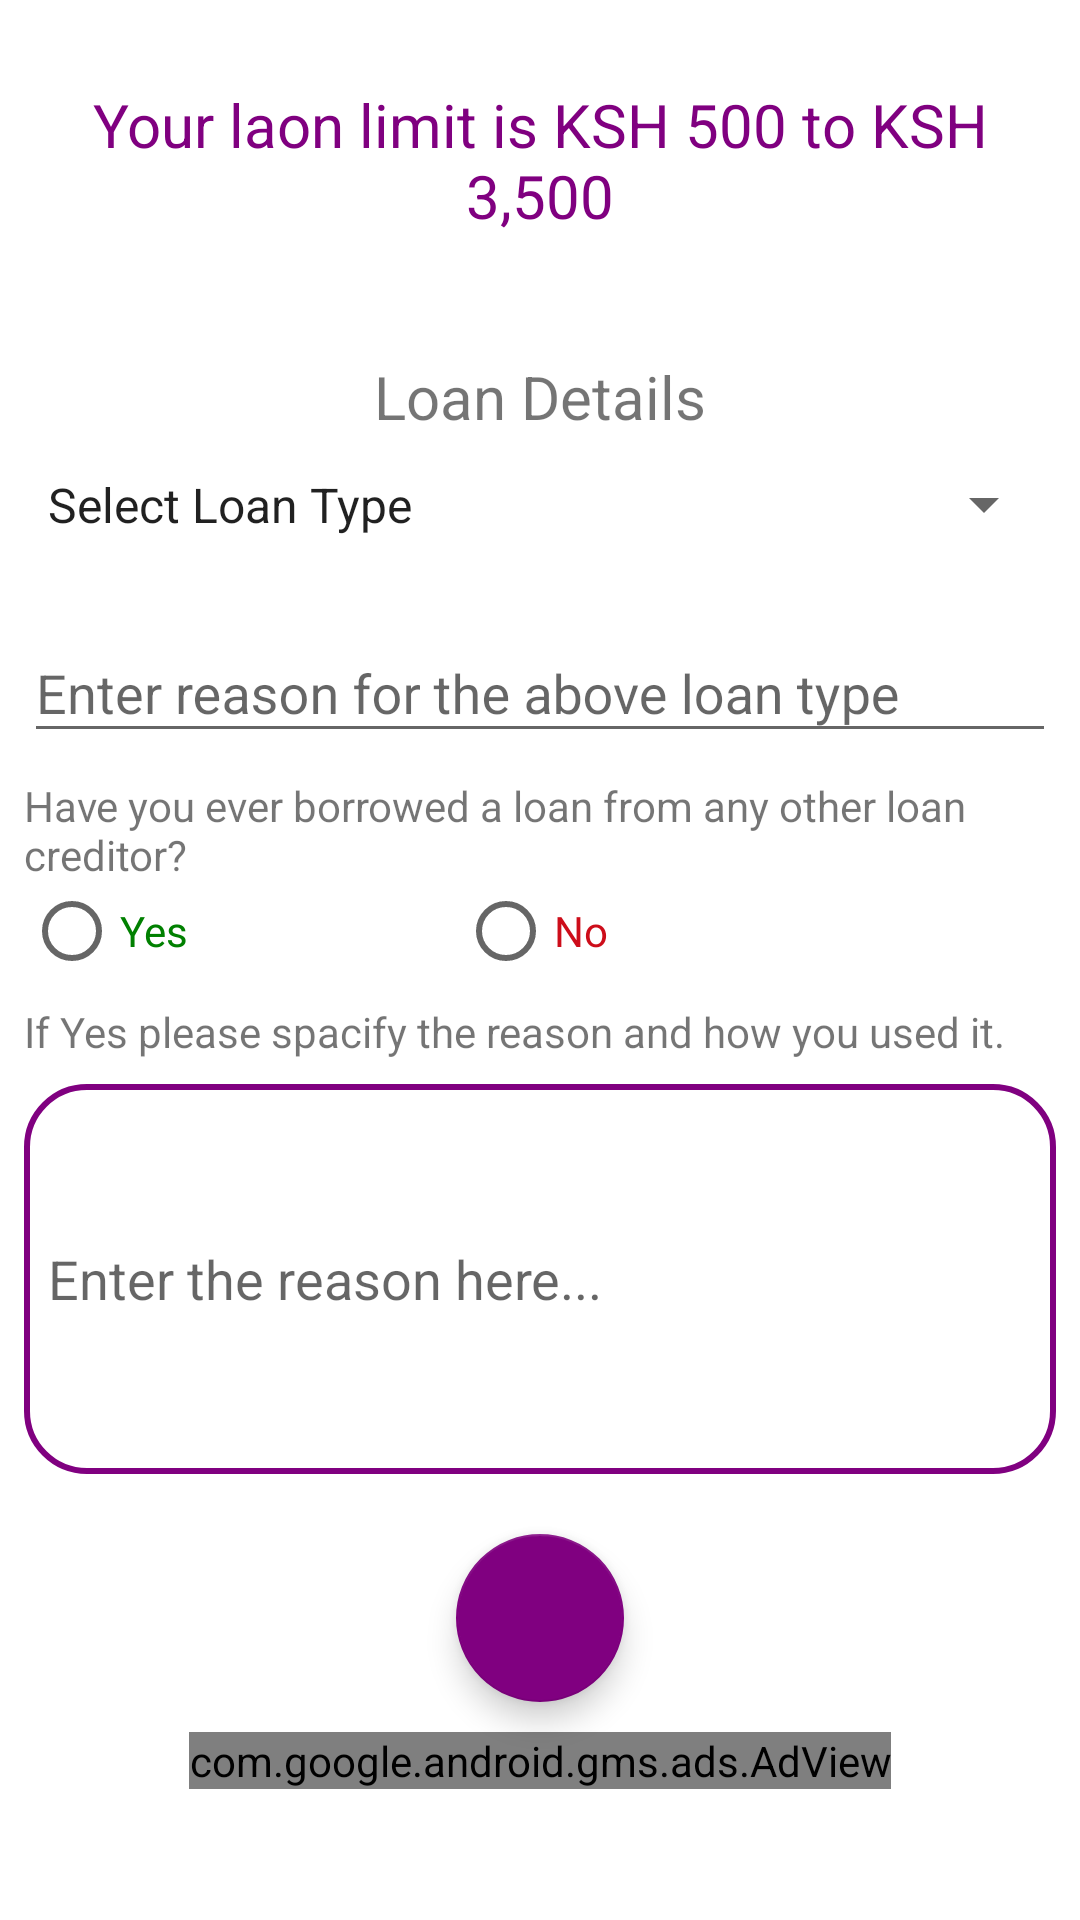

Write the Android layout XML for this screen, with the resource values it uses.
<!-- AndroidManifest.xml: application theme AppTheme -->
<!-- res/layout/activity_loaning.xml -->
<?xml version="1.0" encoding="utf-8"?>
<LinearLayout xmlns:android="http://schemas.android.com/apk/res/android"
    xmlns:app="http://schemas.android.com/apk/res-auto"
    xmlns:tools="http://schemas.android.com/tools"
    android:layout_width="match_parent"
    android:layout_height="match_parent"
    android:orientation="vertical"
    android:padding="8dp"
    android:background="@color/white"
    tools:context="com.kopabranch.Loans.Loaning">

    <ScrollView
        android:layout_width="match_parent"
        android:layout_height="match_parent"
        >
        <LinearLayout
            android:layout_width="match_parent"
            android:layout_height="match_parent"
            android:fitsSystemWindows="true"
            android:orientation="vertical">

            <TextView
                android:layout_width="match_parent"
                android:layout_height="wrap_content"
                android:textColor="@color/colorPrimary"
                android:layout_marginTop="20dp"
                android:textSize="20dp"
                android:text="Your laon limit is KSH 500 to KSH 3,500"
                android:textAlignment="center"/>

            <TextView
                android:layout_width="wrap_content"
                android:layout_height="wrap_content"
                android:layout_marginTop="40dp"
                android:textSize="20dp"
                android:text="Loan Details"
                android:layout_gravity="center"/>
            <Spinner
                android:layout_width="match_parent"
                android:layout_height="45dp"
                android:id="@+id/sp_loantype"
                android:entries="@array/loan_type"></Spinner>

            <android.support.design.widget.TextInputLayout
                android:layout_width="match_parent"
                android:layout_height="wrap_content"
                android:layout_marginTop="8dp"
                android:hint="Enter reason for the above loan type">
                <android.support.design.widget.TextInputEditText
                    android:layout_width="match_parent"
                    android:layout_height="wrap_content"
                    android:id="@+id/edt_reason_loan"
                    android:inputType="textMultiLine"
                    />
            </android.support.design.widget.TextInputLayout>

            <TextView
                android:layout_width="wrap_content"
                android:layout_height="wrap_content"
                android:layout_marginTop="8dp"
                android:text="Have you ever borrowed a loan from any other loan creditor?"/>
            <RadioGroup
                android:layout_width="match_parent"
                android:layout_height="wrap_content"
                android:orientation="horizontal">
                <RadioButton
                    android:layout_width="wrap_content"
                    android:layout_height="wrap_content"
                    android:id="@+id/radio_yes"
                    android:textColor="@color/Green"
                    android:text="Yes"/>
                <RadioButton
                    android:layout_width="wrap_content"
                    android:layout_height="wrap_content"
                    android:id="@+id/radio_no"
                    android:text="No"
                    android:textColor="@color/red"
                    android:layout_marginLeft="90dp"/>
            </RadioGroup>

            <TextView
                android:layout_width="wrap_content"
                android:layout_height="wrap_content"
                android:layout_marginTop="8dp"
                android:text="If Yes please spacify the reason and how you used it."/>
            <EditText
                android:layout_marginTop="8dp"
                android:id="@+id/edt_reason_how"
                android:layout_width="match_parent"
                android:layout_height="130dp"
                android:hint="Enter the reason here..."
                android:padding="8dp"
                android:background="@drawable/shape2"/>

            <android.support.design.widget.FloatingActionButton
                android:id="@+id/flaot_fab_next"
                android:layout_width="match_parent"
                android:layout_height="wrap_content"
                android:layout_gravity="center"
                android:layout_marginTop="20dp"
                android:clickable="true"
                app:backgroundTint="@color/colorPrimaryDark"
                app:srcCompat="@drawable/ic_action_go_foward" />


            <com.google.android.gms.ads.AdView
                android:layout_marginTop="10dp"
                xmlns:ads="http://schemas.android.com/apk/res-auto"
                android:id="@+id/adView_loaning"
                android:layout_gravity="bottom|center"
                android:layout_width="wrap_content"
                android:layout_height="wrap_content"
                android:layout_centerHorizontal="true"
                android:layout_alignParentBottom="true"
                ads:adSize="BANNER"
                ads:adUnitId="ca-app-pub-7987686181413584/9492092199">
            </com.google.android.gms.ads.AdView>


        </LinearLayout>

    </ScrollView>

</LinearLayout>
<!-- resources referenced by this layout -->
<resources>
  <string-array name="loan_type">
          <item>Select Loan Type</item>
          <item>Business</item>
          <item>Emergency</item>
          <item>Medical</item>
          <item>Education</item>
      </string-array>
  <color name="Green">#008000</color>
  <color name="colorPrimary">#800080</color>
  <color name="colorPrimaryDark">#800080</color>
  <color name="red">#cd0d1a</color>
  <color name="white">#ffffff</color>
  <!-- drawable shape2 (drawable) -->
  <?xml version="1.0" encoding="utf-8"?>
  <shape xmlns:android="http://schemas.android.com/apk/res/android"
      android:shape="rectangle">
      <corners
          android:radius="20dp"/>
      <stroke
          android:width="2dp"
          android:color="@color/colorPrimary"/>
  
  </shape>
  <style name="AppTheme" parent="Theme.AppCompat.Light.DarkActionBar">
          
          <item name="colorPrimary">@color/colorPrimary</item>
          <item name="colorPrimaryDark">@color/colorPrimaryDark</item>
          <item name="colorAccent">@color/colorAccent</item>
      </style>
  <color name="colorAccent">#FF00FF</color>
</resources>
